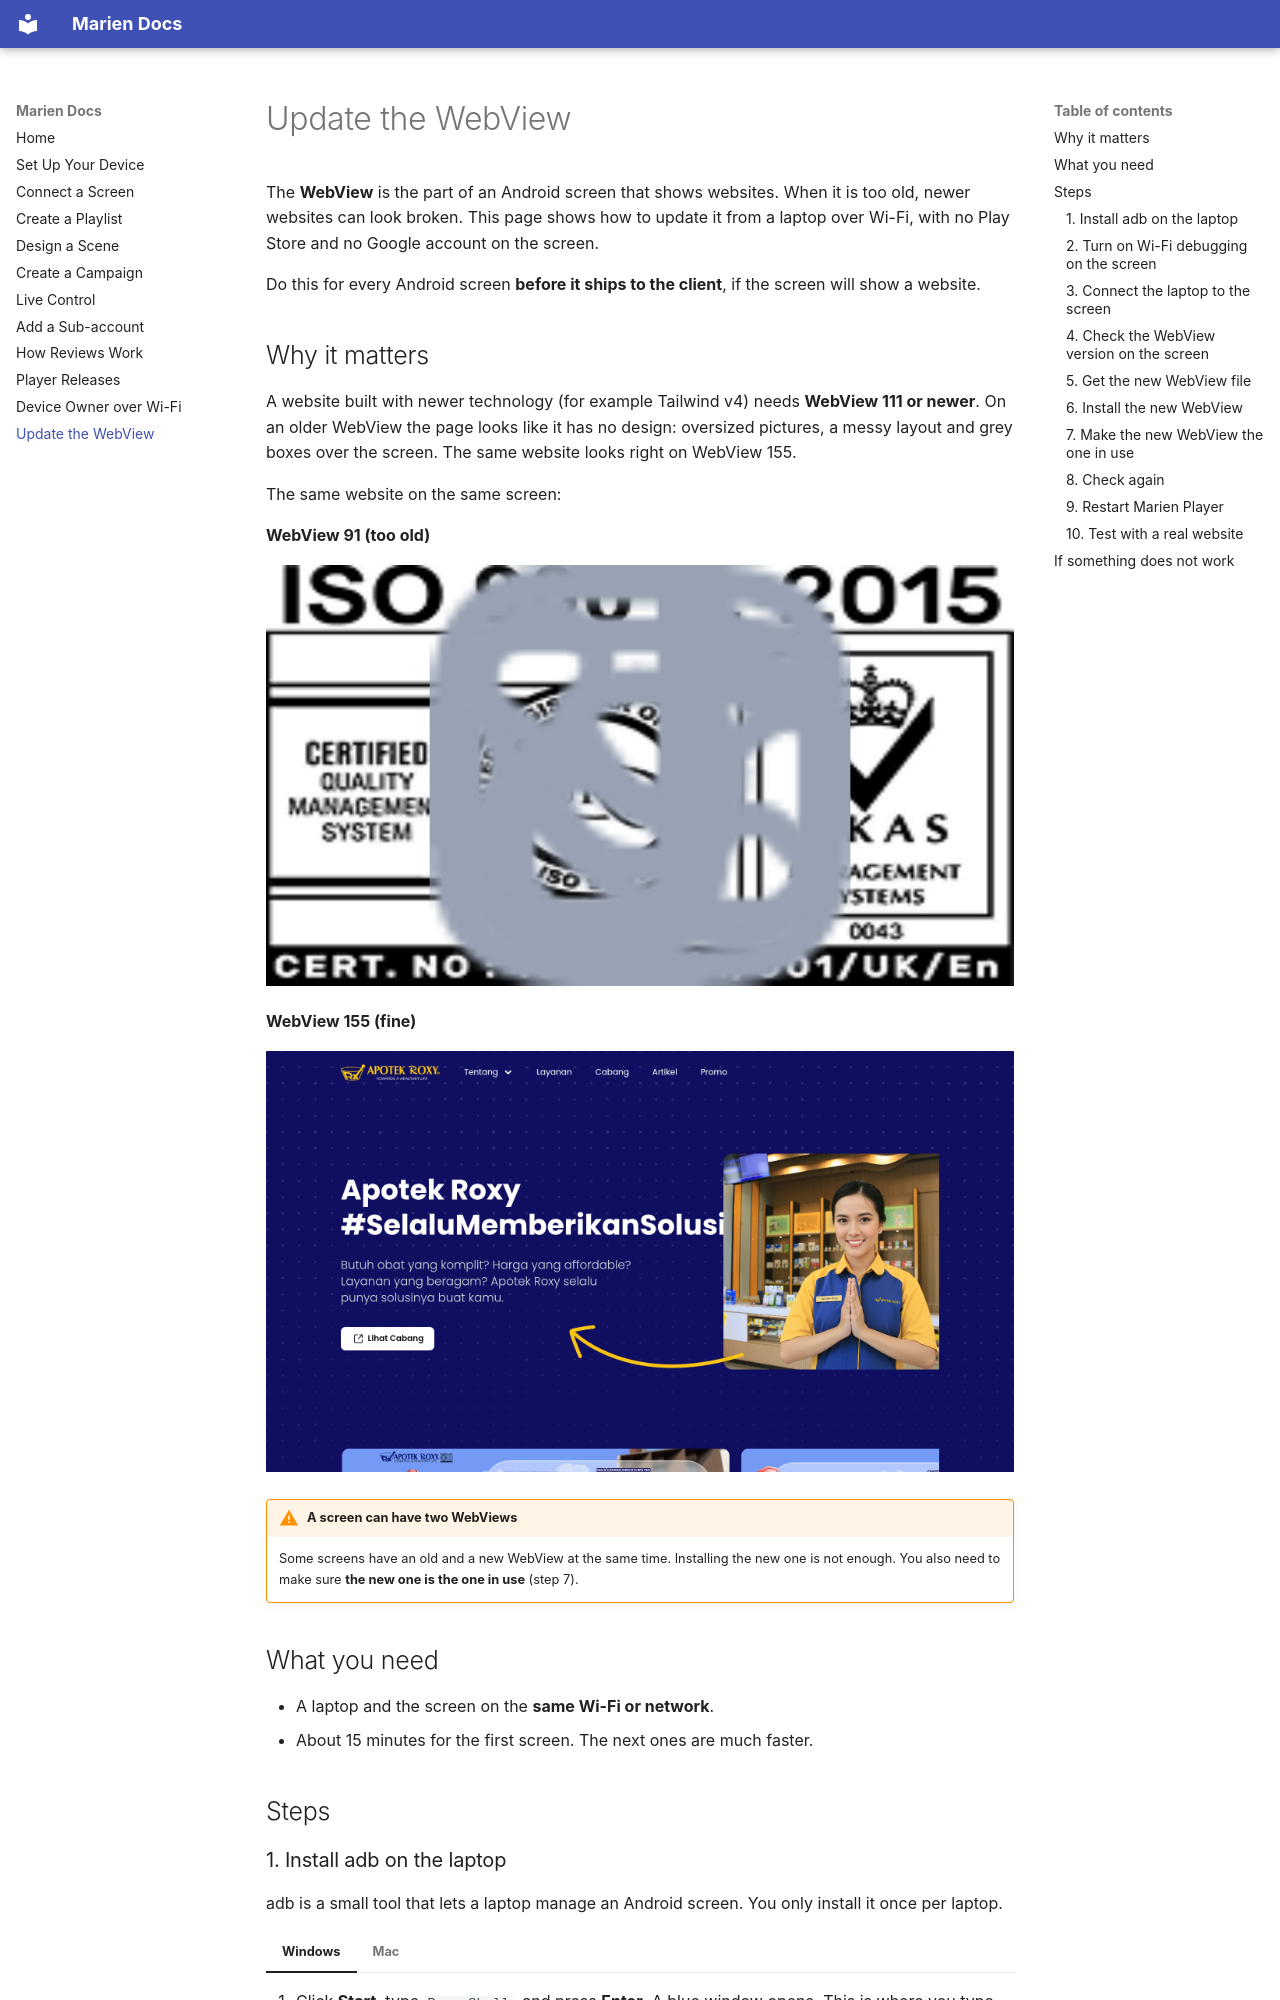

repository: Stratigo-Agency/marien-docs · page: updating-webview/index.html · generator: mkdocs

# Update the WebView

The **WebView** is the part of an Android screen that shows websites. When it is too old, newer websites can look broken. This page shows how to update it from a laptop over Wi-Fi, with no Play Store and no Google account on the screen.

Do this for every Android screen **before it ships to the client**, if the screen will show a website.

## Why it matters

A website built with newer technology (for example Tailwind v4) needs **WebView 111 or newer**. On an older WebView the page looks like it has no design: oversized pictures, a messy layout and grey boxes over the screen. The same website looks right on WebView 155.

The same website on the same screen:

**WebView 91 (too old)**

![The website broken: huge picture and a grey box over the screen](images/webview/01-webview-91-broken.png)

**WebView 155 (fine)**

![The same website laid out correctly](images/webview/02-webview-155-ok.png)

!!! warning "A screen can have two WebViews"
    Some screens have an old and a new WebView at the same time. Installing the new one is not enough. You also need to make sure **the new one is the one in use** (step 7).

## What you need

- A laptop and the screen on the **same Wi-Fi or network**.
- About 15 minutes for the first screen. The next ones are much faster.

## Steps

### 1. Install adb on the laptop

adb is a small tool that lets a laptop manage an Android screen. You only install it once per laptop.

=== "Windows"

    1. Click **Start**, type `PowerShell`, and press **Enter**. A blue window opens. This is where you type the commands.
    2. Type this and press **Enter**:
        ```powershell
        winget install Google.PlatformTools
        ```
    3. If it asks you to agree, type `Y` and press **Enter**.
    4. **Close PowerShell and open it again.** This is needed so the laptop finds adb.
    5. Check that it worked:
        ```powershell
        adb version
        ```
        If you see `Android Debug Bridge version ...`, adb is ready.

    !!! note "If `winget` is not recognised"
        Download **SDK Platform-Tools for Windows** from the official Android Developers site and extract it to `C:\platform-tools`. Open PowerShell, type `cd C:\platform-tools`, and write `.\adb` (with the dot and slash) for every `adb` command on this page.

=== "Mac"

    1. Open **Terminal** (press `Cmd + Space`, type `Terminal`, press **Enter**).
    2. Type this and press **Enter**:
        ```bash
        brew install --cask android-platform-tools
        ```
    3. Check that it worked:
        ```bash
        adb version
        ```
